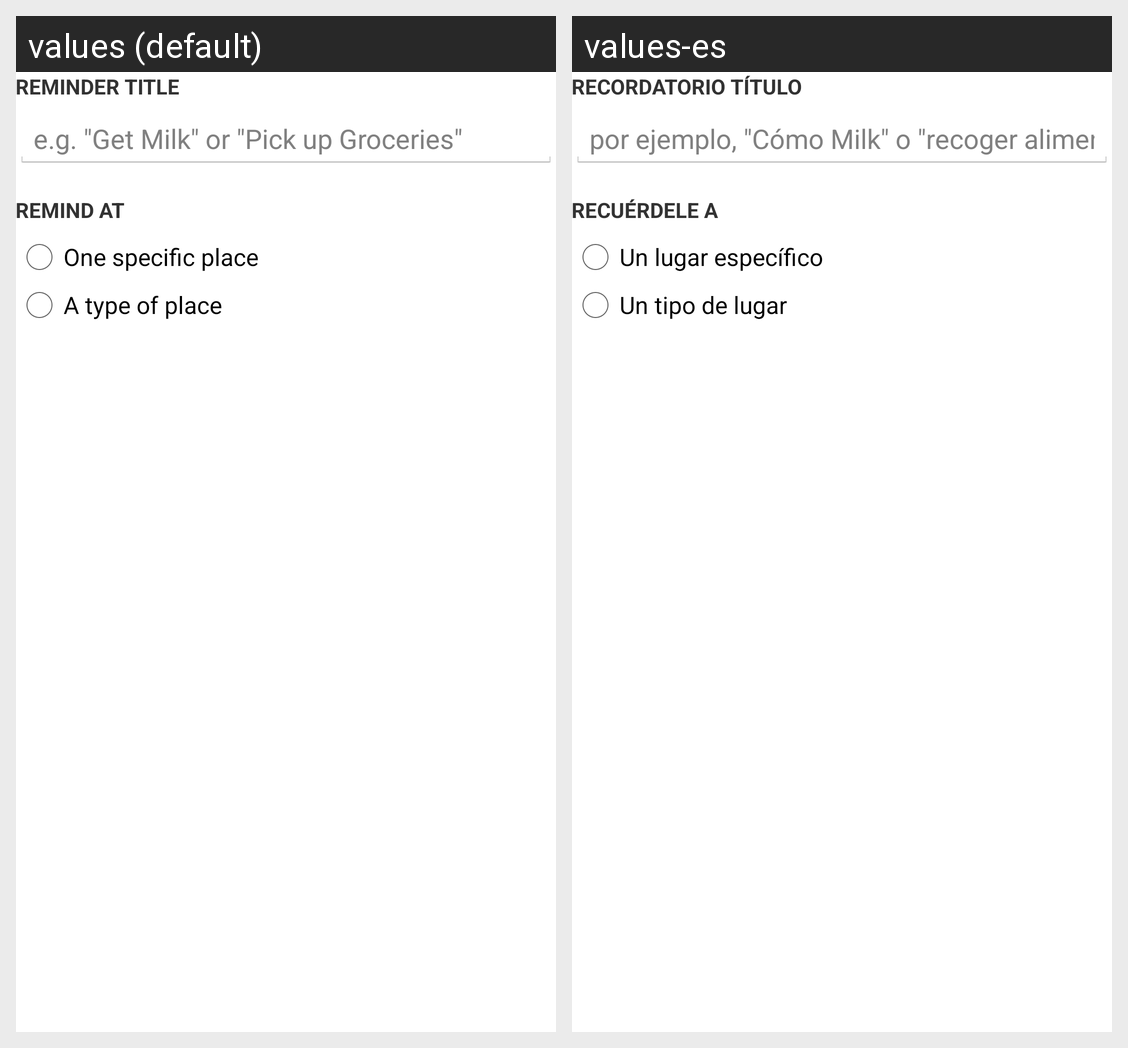

Translations of the strings shown on this Android screen, per locale in the grid:
Android screen res/layout/activity_create_reminder.xml rendered under 2 locales, left to right: values (default), values-es. Device: Nexus 5 (rendered at 1080×1920; each locale shown at half size, 540×960, under a caption strip naming it); theme AppTheme.
Strings drawn on this screen, with the default value and each locale's value (text and hints the layout hard-codes, and strings that could not be matched under every locale, appear in the picture but are not listed):

prompt_reminder_title
  values: Reminder Title
  values-es: Recordatorio Título

hint_reminder_title
  values: e.g. "Get Milk" or "Pick up Groceries"
  values-es: por ejemplo, "Cómo Milk" o "recoger alimentos"

prompt_reminder_type
  values: Remind at
  values-es: Recuérdele a

reminder_type_specific
  values: One specific place
  values-es: Un lugar específico

reminder_type_dynamic
  values: A type of place
  values-es: Un tipo de lugar
